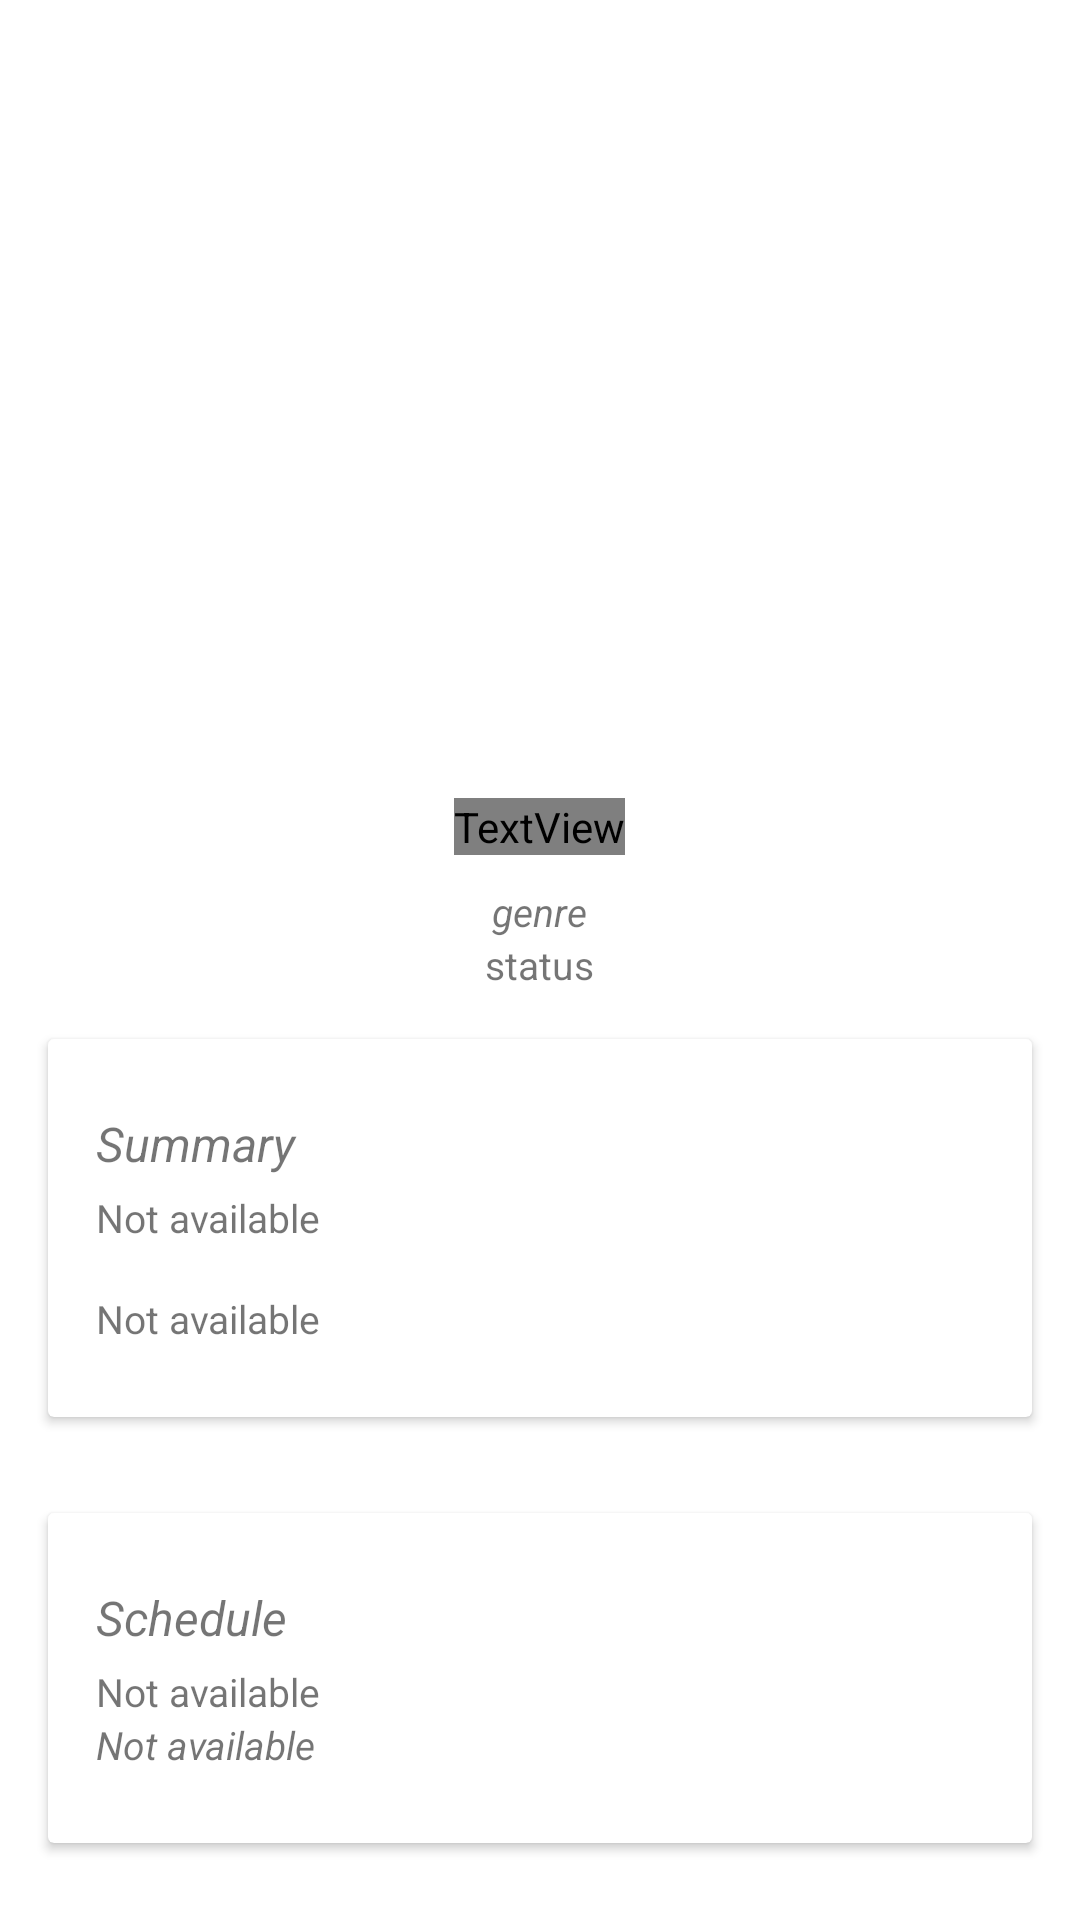

Layout XML and referenced resources for this Android screen:
<!-- AndroidManifest.xml: application theme AppTheme -->
<!-- res/layout/activity_tv_show.xml -->
<?xml version="1.0" encoding="utf-8"?>
<android.support.design.widget.CoordinatorLayout xmlns:android="http://schemas.android.com/apk/res/android"
    xmlns:app="http://schemas.android.com/apk/res-auto"
    xmlns:tools="http://schemas.android.com/tools"
    android:id="@+id/main_content"
    android:layout_width="match_parent"
    android:layout_height="match_parent"
    android:fitsSystemWindows="true"
    tools:context="com.flimbis.tvmaze.tv.shows.ShowsDetailActivity">

    <android.support.design.widget.AppBarLayout
        android:id="@+id/appbar"
        android:layout_width="match_parent"
        android:layout_height="@dimen/detail_backdrop_height"
        android:fitsSystemWindows="true"
        android:theme="@style/ThemeOverlay.AppCompat.Dark.ActionBar">

        <android.support.design.widget.CollapsingToolbarLayout
            android:id="@+id/collapsing_toolbar"
            android:layout_width="match_parent"
            android:layout_height="match_parent"
            android:fitsSystemWindows="true"
            app:contentScrim="@color/colorPrimary"
            app:expandedTitleMarginEnd="64dp"
            app:expandedTitleMarginStart="48dp"
            app:layout_scrollFlags="scroll|exitUntilCollapsed">

            <ImageView
                android:id="@+id/backdrop"
                android:layout_width="match_parent"
                android:layout_height="match_parent"
                android:fitsSystemWindows="true"
                android:scaleType="centerCrop"
                app:layout_collapseMode="parallax" />

            <android.support.v7.widget.Toolbar
                android:id="@+id/toolbar_show_detail"
                android:layout_width="match_parent"
                android:layout_height="56dp"
                app:layout_collapseMode="pin"
                app:popupTheme="@style/ThemeOverlay.AppCompat.Light" />

        </android.support.design.widget.CollapsingToolbarLayout>

    </android.support.design.widget.AppBarLayout>

    <android.support.v4.widget.NestedScrollView
        android:layout_width="match_parent"
        android:layout_height="match_parent"
        app:layout_behavior="@string/appbar_scrolling_view_behavior">

        <LinearLayout
            android:layout_width="match_parent"
            android:layout_height="match_parent"
            android:orientation="vertical">

            <TextView
                android:id="@+id/txt_show_detail_name"
                android:layout_width="wrap_content"
                android:layout_height="wrap_content"
                android:layout_gravity="center_horizontal"
                android:layout_marginBottom="10dp"
                android:layout_marginTop="10dp"
                android:text="@string/hello_blank_fragment"
                android:textAppearance="@style/TextAppearance.AppCompat.Title" />

            <TextView
                android:id="@+id/txt_show_detail_genres"
                android:layout_width="wrap_content"
                android:layout_height="wrap_content"
                android:layout_gravity="center_horizontal"
                android:text="genre"
                android:textSize="13sp"
                android:textStyle="italic" />

            <TextView
                android:id="@+id/txt_show_detail_status"
                android:layout_width="wrap_content"
                android:layout_height="wrap_content"
                android:layout_gravity="center_horizontal"
                android:text="status"
                android:textSize="13sp" />

            <android.support.v7.widget.CardView
                android:layout_width="match_parent"
                android:layout_height="wrap_content"
                android:layout_margin="@dimen/card_margin">

                <LinearLayout
                    style="@style/Widget.CardContent"
                    android:layout_width="match_parent"
                    android:layout_height="wrap_content">

                    <TextView
                        android:layout_width="match_parent"
                        android:layout_height="wrap_content"
                        android:layout_marginBottom="5dp"
                        android:text="Summary"
                        android:textSize="16sp"
                        android:textStyle="italic" />

                    <TextView
                        android:id="@+id/txt_show_detail_summary"
                        android:layout_width="match_parent"
                        android:layout_height="wrap_content"
                        android:text="@string/not_available"
                        android:textSize="13sp" />

                    <TextView
                        android:id="@+id/txt_show_detail_language"
                        android:layout_width="match_parent"
                        android:layout_height="wrap_content"
                        android:layout_marginTop="16dp"
                        android:text="@string/not_available"
                        android:textSize="13sp" />
                </LinearLayout>

            </android.support.v7.widget.CardView>

            <android.support.v7.widget.CardView
                android:layout_width="match_parent"
                android:layout_height="wrap_content"
                android:layout_margin="@dimen/card_margin">

                <LinearLayout
                    style="@style/Widget.CardContent"
                    android:layout_width="match_parent"
                    android:layout_height="wrap_content">

                    <TextView
                        android:layout_width="match_parent"
                        android:layout_height="wrap_content"
                        android:layout_marginBottom="5dp"
                        android:text="Schedule"
                        android:textSize="16sp"
                        android:textStyle="italic" />

                    <TextView
                        android:id="@+id/txt_show_detail_days"
                        android:layout_width="match_parent"
                        android:layout_height="wrap_content"
                        android:text="@string/not_available"
                        android:textSize="13sp" />

                    <TextView
                        android:id="@+id/txt_show_detail_time"
                        android:layout_width="match_parent"
                        android:layout_height="wrap_content"
                        android:text="@string/not_available"
                        android:textSize="13sp"
                        android:textStyle="italic" />

                </LinearLayout>

            </android.support.v7.widget.CardView>

        </LinearLayout>

    </android.support.v4.widget.NestedScrollView>


</android.support.design.widget.CoordinatorLayout>
<!-- resources referenced by this layout -->
<resources>
  <dimen name="card_margin">16dp</dimen>
  <dimen name="detail_backdrop_height">256dp</dimen>
  <string name="hello_blank_fragment">Hello blank fragment</string>
  <string name="not_available">Not available</string>
  <style name="Widget.CardContent" parent="android:Widget">
          <item name="android:paddingLeft">16dp</item>
          <item name="android:paddingRight">16dp</item>
          <item name="android:paddingTop">24dp</item>
          <item name="android:paddingBottom">24dp</item>
          <item name="android:orientation">vertical</item>
      </style>
  <style name="AppTheme" parent="BaseTheme">
          
      </style>
  <style name="BaseTheme" parent="Theme.AppCompat.Light.NoActionBar">
          <item name="colorPrimary">?themePrimary</item>
          <item name="colorPrimaryDark">?themePrimaryDark</item>
          <item name="colorAccent">?themeAccent</item>
          <item name="android:textColorPrimary">?themeTextColor</item>
          <item name="android:textColorSecondary">?themeTextColorSecondary</item>
          <item name="android:windowBackground">?themeBackground</item>
          
          
          
      </style>
  <!-- not gathered from this repository: default colours our renderer supplied (Android Studio template values) -->
  <color name="colorPrimary">#FF6200EE</color>
</resources>
